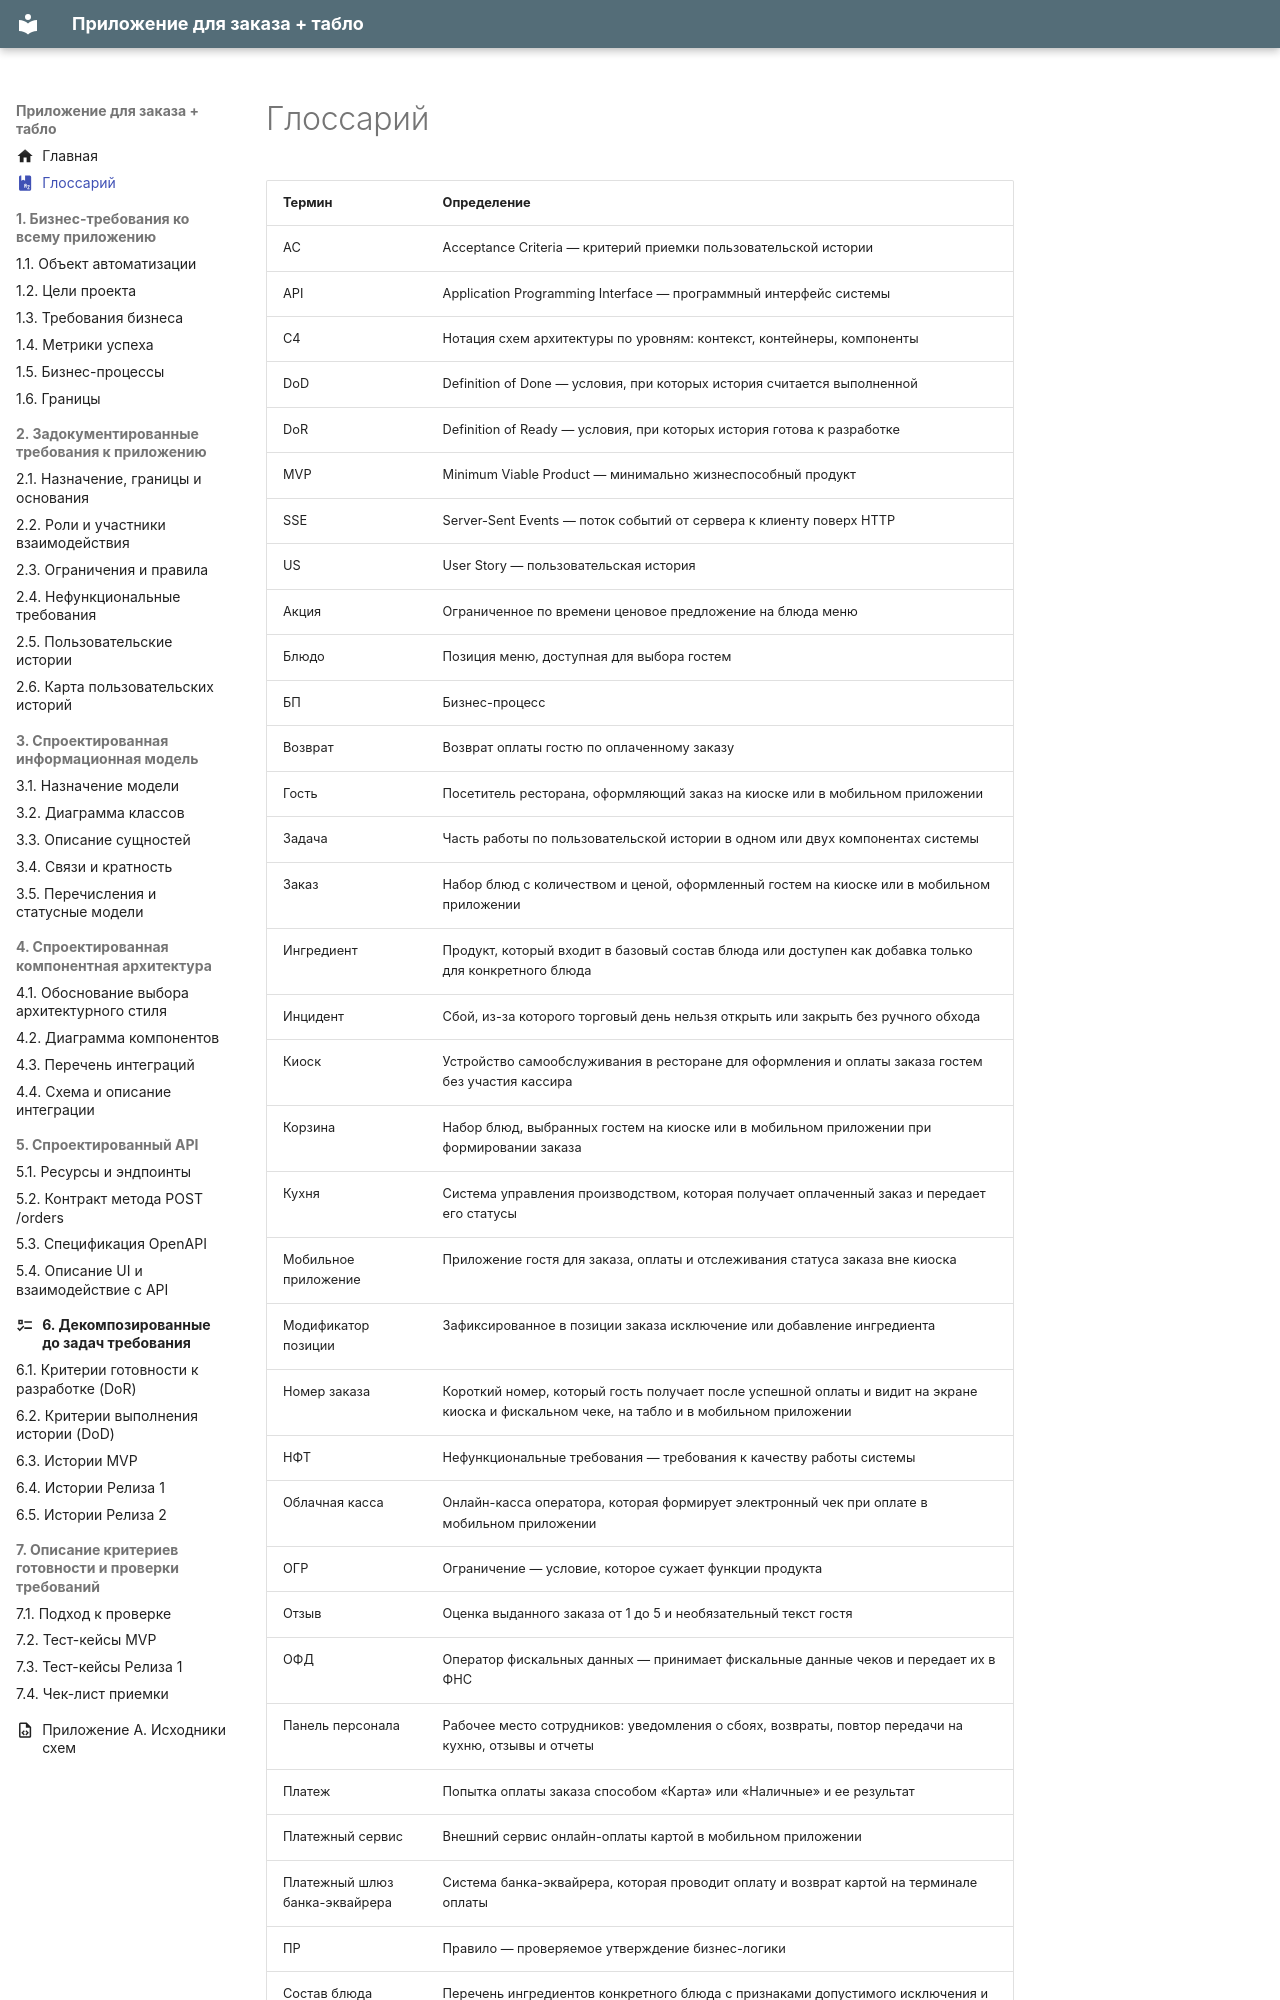

repository: CoffeePrograms/sa-coursework-restaurant · page: glossariy/index.html · generator: mkdocs

---
icon: material/book-alphabet
---

# Глоссарий

| Термин | Определение |
| --- | --- |
| AC | Acceptance Criteria — критерий приемки пользовательской истории |
| API | Application Programming Interface — программный интерфейс системы |
| C4 | Нотация схем архитектуры по уровням: контекст, контейнеры, компоненты |
| DoD | Definition of Done — условия, при которых история считается выполненной |
| DoR | Definition of Ready — условия, при которых история готова к разработке |
| MVP | Minimum Viable Product — минимально жизнеспособный продукт |
| SSE | Server-Sent Events — поток событий от сервера к клиенту поверх HTTP |
| US | User Story — пользовательская история |
| Акция | Ограниченное по времени ценовое предложение на блюда меню |
| Блюдо | Позиция меню, доступная для выбора гостем |
| БП | Бизнес-процесс |
| Возврат | Возврат оплаты гостю по оплаченному заказу |
| Гость | Посетитель ресторана, оформляющий заказ на киоске или в мобильном приложении |
| Задача | Часть работы по пользовательской истории в одном или двух компонентах системы |
| Заказ | Набор блюд с количеством и ценой, оформленный гостем на киоске или в мобильном приложении |
| Ингредиент | Продукт, который входит в базовый состав блюда или доступен как добавка только для конкретного блюда |
| Инцидент | Сбой, из-за которого торговый день нельзя открыть или закрыть без ручного обхода |
| Киоск | Устройство самообслуживания в ресторане для оформления и оплаты заказа гостем без участия кассира |
| Корзина | Набор блюд, выбранных гостем на киоске или в мобильном приложении при формировании заказа |
| Кухня | Система управления производством, которая получает оплаченный заказ и передает его статусы |
| Мобильное приложение | Приложение гостя для заказа, оплаты и отслеживания статуса заказа вне киоска |
| Модификатор позиции | Зафиксированное в позиции заказа исключение или добавление ингредиента |
| Номер заказа | Короткий номер, который гость получает после успешной оплаты и видит на экране киоска и фискальном чеке, на табло и в мобильном приложении |
| НФТ | Нефункциональные требования — требования к качеству работы системы |
| Облачная касса | Онлайн-касса оператора, которая формирует электронный чек при оплате в мобильном приложении |
| ОГР | Ограничение — условие, которое сужает функции продукта |
| Отзыв | Оценка выданного заказа от 1 до 5 и необязательный текст гостя |
| ОФД | Оператор фискальных данных — принимает фискальные данные чеков и передает их в ФНС |
| Панель персонала | Рабочее место сотрудников: уведомления о сбоях, возвраты, повтор передачи на кухню, отзывы и отчеты |
| Платеж | Попытка оплаты заказа способом «Карта» или «Наличные» и ее результат |
| Платежный сервис | Внешний сервис онлайн-оплаты картой в мобильном приложении |
| Платежный шлюз банка-эквайрера | Система банка-эквайрера, которая проводит оплату и возврат картой на терминале оплаты |
| ПР | Правило — проверяемое утверждение бизнес-логики |
| Состав блюда | Перечень ингредиентов конкретного блюда с признаками допустимого исключения и добавления и наценкой за добавление |
| Сотрудник | Работник ресторана с правами
